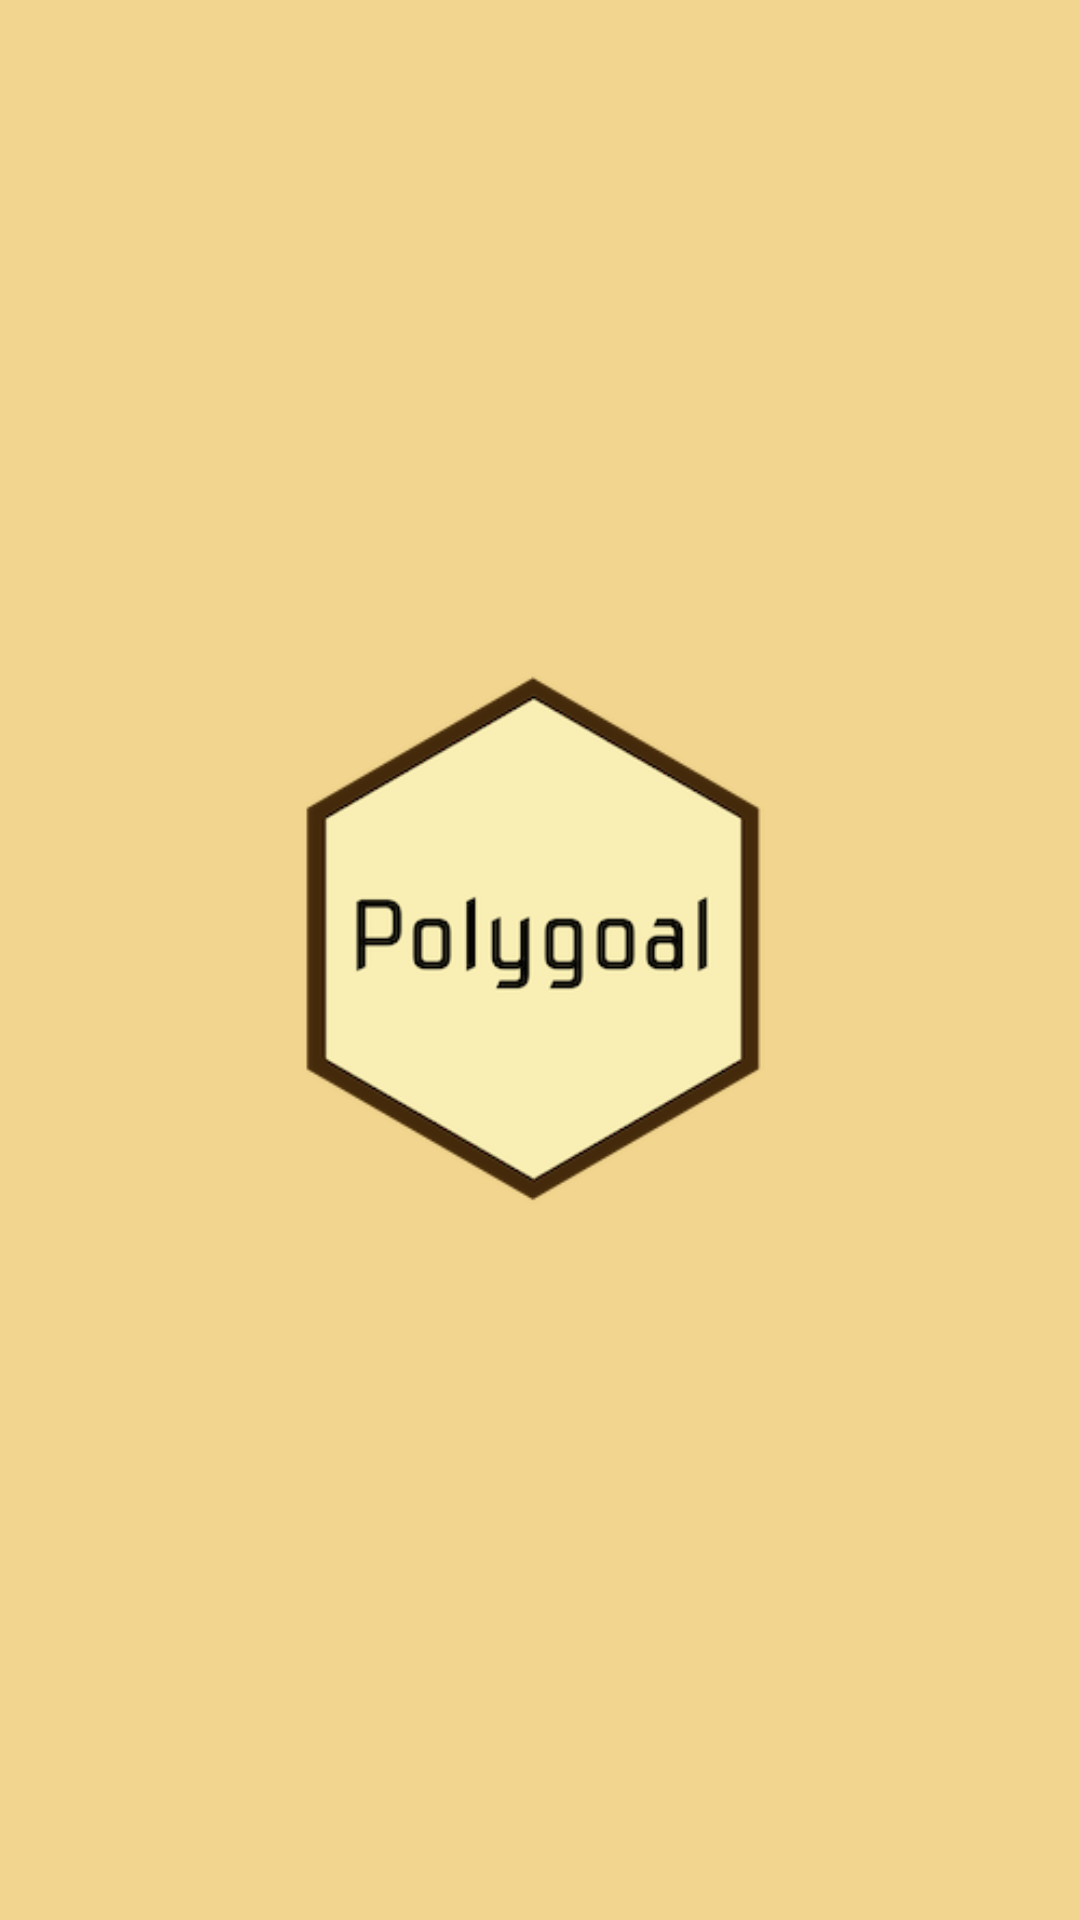

Write the Android layout XML for this screen, with the resource values it uses.
<!-- AndroidManifest.xml: application theme AppTheme -->
<!-- res/layout/activity_loading.xml -->
<?xml version="1.0" encoding="utf-8"?>
<LinearLayout xmlns:android="http://schemas.android.com/apk/res/android"
    xmlns:app="http://schemas.android.com/apk/res-auto"
    android:layout_width="match_parent"
    android:layout_height="match_parent"
    android:background="#F2D58E">

    <ImageView
        android:id="@+id/imageView"
        android:layout_width="wrap_content"
        android:layout_height="wrap_content"
        android:layout_weight="1"
        android:layout_gravity="center_vertical"
        app:srcCompat="@drawable/logo" />

</LinearLayout>
<!-- resources referenced by this layout -->
<resources>
  <!-- drawable logo: png bitmap (drawable-v24, 29373 bytes) -->
  <style name="AppTheme" parent="Theme.AppCompat.Light.DarkActionBar">
          
          <item name="colorPrimary">@color/colorPrimary</item>
          <item name="colorPrimaryDark">@color/colorPrimaryDark</item>
          <item name="colorAccent">@color/colorAccent</item>
      </style>
  <!-- not gathered from this repository: default colours our renderer supplied (Android Studio template values) -->
  <color name="colorPrimary">#FF6200EE</color>
  <color name="colorPrimaryDark">#FF3700B3</color>
  <color name="colorAccent">#FF03DAC5</color>
</resources>
